Labelled photos from "new_dataset", an image-classification folder in Dev789-del/Tree_Classification. The possible labels are: African tulip, Alstonia scholaris, banyan tree, coconut tree, Ficus religiosa, mango, Quercus robur, rhododendron tree, Royal Poinciana, silver birch.

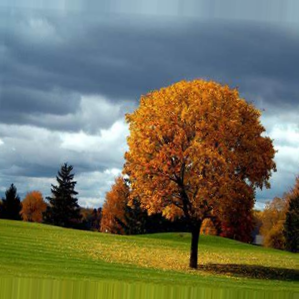
Label: Quercus robur

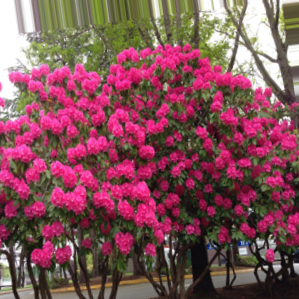
Label: rhododendron tree

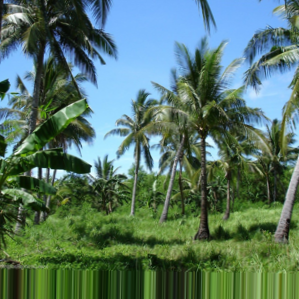
Label: coconut tree

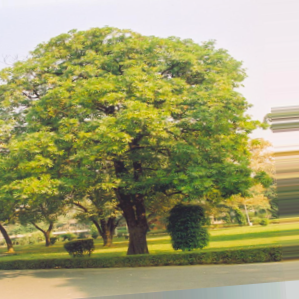
Label: Alstonia scholaris

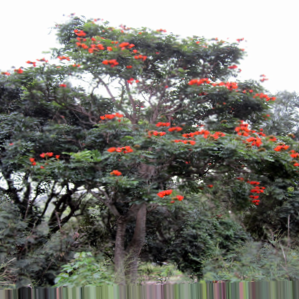
Label: African tulip

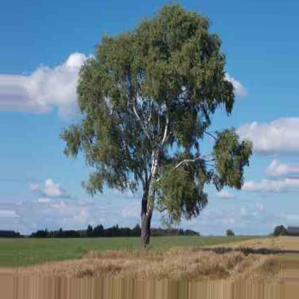
Label: silver birch
